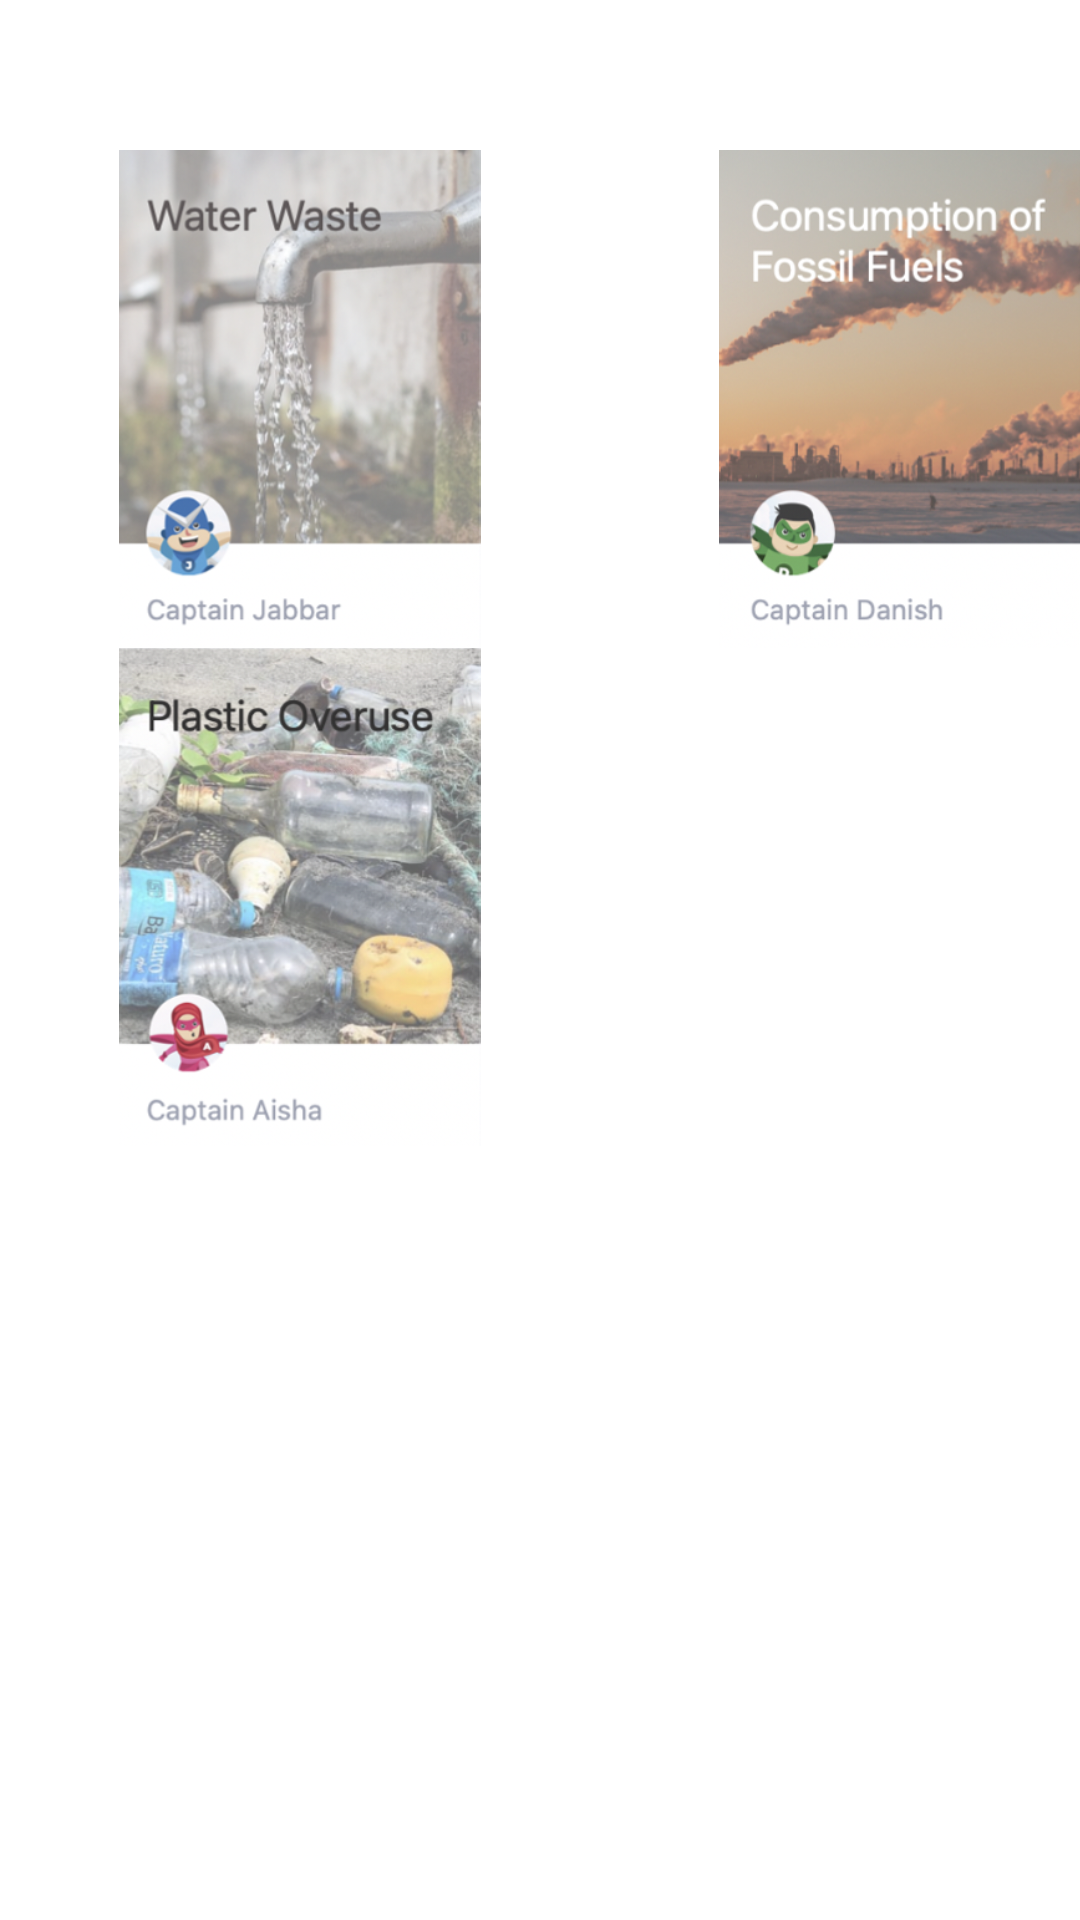

Android layout source for this screen:
<!-- AndroidManifest.xml: application theme Theme.CaptainClimate -->
<!-- res/layout/activity_dashboard.xml -->
<?xml version="1.0" encoding="utf-8"?>
<LinearLayout xmlns:android="http://schemas.android.com/apk/res/android"
    xmlns:app="http://schemas.android.com/apk/res-auto"
    xmlns:tools="http://schemas.android.com/tools"
    android:layout_width="match_parent"
    android:layout_height="match_parent"
    android:orientation="vertical"
    tools:context=".Dashboard">

    <LinearLayout
        android:layout_width="match_parent"
        android:layout_height="wrap_content"
        android:layout_marginTop="50dp"
        android:orientation="horizontal">

        <ImageView
            android:id="@+id/imgWater"
            android:layout_width="200dp"
            android:layout_height="166dp"
            android:onClick="clickWater"
            app:srcCompat="@drawable/water" />

        <ImageView
            android:id="@+id/imgFossil"
            android:layout_width="200dp"
            android:layout_height="166dp"
            app:srcCompat="@drawable/fossil" />

    </LinearLayout>

    <LinearLayout
        android:layout_width="match_parent"
        android:layout_height="match_parent"
        android:orientation="horizontal">

        <ImageView
            android:id="@+id/imgPlastic"
            android:layout_width="200dp"
            android:layout_height="166dp"
            app:srcCompat="@drawable/plastic" />

    </LinearLayout>

</LinearLayout>
<!-- resources referenced by this layout -->
<resources>
  <!-- drawable fossil: png bitmap (drawable, 189239 bytes) -->
  <!-- drawable plastic: png bitmap (drawable, 224249 bytes) -->
  <!-- drawable water: png bitmap (drawable, 200082 bytes) -->
  <style name="Theme.CaptainClimate" parent="Theme.MaterialComponents.DayNight.DarkActionBar">
          
          <item name="colorPrimary">@color/purple_500</item>
          <item name="colorPrimaryVariant">@color/purple_700</item>
          <item name="colorOnPrimary">@color/white</item>
          
          <item name="colorSecondary">@color/teal_200</item>
          <item name="colorSecondaryVariant">@color/teal_700</item>
          <item name="colorOnSecondary">@color/black</item>
          
          <item name="android:statusBarColor" tools:targetApi="l">?attr/colorPrimaryVariant</item>
          
      </style>
  <color name="purple_500">#1c76b9</color>
  <color name="purple_700">#175E93</color>
  <color name="white">#FFFFFFFF</color>
  <color name="teal_200">#FFFFFF</color>
  <color name="teal_700">#FF018786</color>
  <color name="black">#FFFFFF</color>
</resources>
